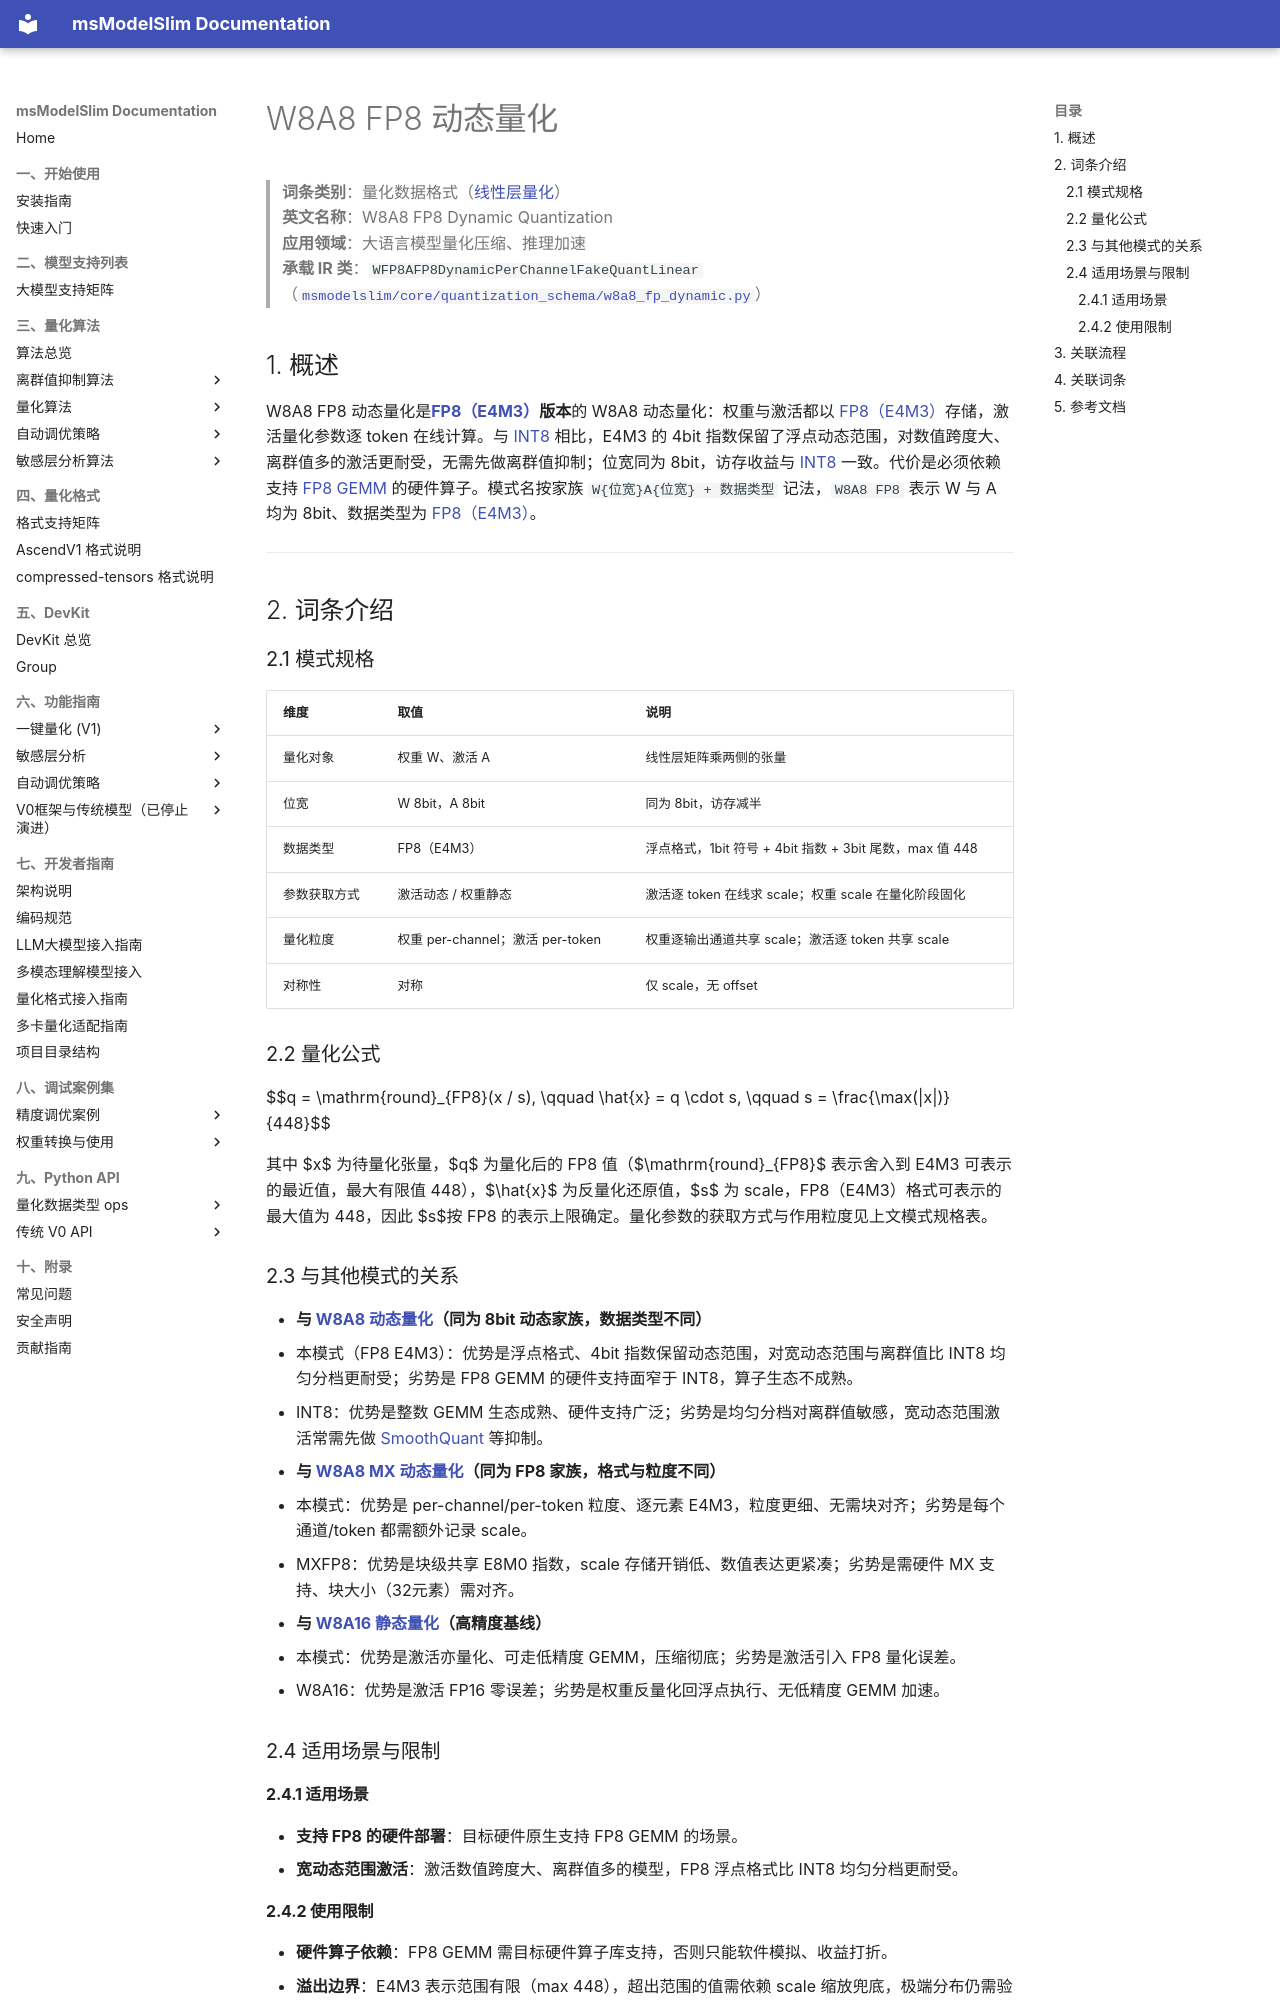

repository: Ascend/msmodelslim · page: zh/knowledge_base/quantization_schema/linear_layer_quantization/term_w8a8_fp8_dynamic/index.html · generator: mkdocs

# W8A8 FP8 动态量化

> **词条类别**：量化数据格式（[线性层量化](README.md)）<br>
> **英文名称**：W8A8 FP8 Dynamic Quantization<br>
> **应用领域**：大语言模型量化压缩、推理加速<br>
> **承载 IR 类**：`WFP8AFP8DynamicPerChannelFakeQuantLinear`（[`msmodelslim/core/quantization_schema/w8a8_fp_dynamic.py`](../../../../../msmodelslim/core/quantization_schema/w8a8_fp_dynamic.py)）<br>

## 1. 概述

W8A8 FP8 动态量化是**[FP8（E4M3）](../../dtype_ops/term_fp8.md)版本**的 W8A8 动态量化：权重与激活都以 [FP8（E4M3）](../../dtype_ops/term_fp8.md)存储，激活量化参数逐 token 在线计算。与 [INT8](../../dtype_ops/term_int8.md) 相比，E4M3 的 4bit 指数保留了浮点动态范围，对数值跨度大、离群值多的激活更耐受，无需先做离群值抑制；位宽同为 8bit，访存收益与 [INT8](../../dtype_ops/term_int8.md) 一致。代价是必须依赖支持 [FP8](../../dtype_ops/term_fp8.md) [GEMM](../term_gemm.md) 的硬件算子。模式名按家族 `W{位宽}A{位宽} + 数据类型` 记法，`W8A8 FP8` 表示 W 与 A 均为 8bit、数据类型为 [FP8（E4M3）](../../dtype_ops/term_fp8.md)。

---

## 2. 词条介绍

### 2.1 模式规格

| 维度 | 取值 | 说明 |
|------|------|------|
| 量化对象 | 权重 W、激活 A | 线性层矩阵乘两侧的张量 |
| 位宽 | W 8bit，A 8bit | 同为 8bit，访存减半 |
| 数据类型 | FP8（E4M3） | 浮点格式，1bit 符号 + 4bit 指数 + 3bit 尾数，max 值 448 |
| 参数获取方式 | 激活动态 / 权重静态 | 激活逐 token 在线求 scale；权重 scale 在量化阶段固化 |
| 量化粒度 | 权重 per-channel；激活 per-token | 权重逐输出通道共享 scale；激活逐 token 共享 scale |
| 对称性 | 对称 | 仅 scale，无 offset |

### 2.2 量化公式

$$q = \mathrm{round}_{FP8}(x / s), \qquad \hat{x} = q \cdot s, \qquad s = \frac{\max(|x|)}{448}$$

其中 $x$ 为待量化张量，$q$ 为量化后的 FP8 值（$\mathrm{round}_{FP8}$ 表示舍入到 E4M3 可表示的最近值，最大有限值 448），$\hat{x}$ 为反量化还原值，$s$ 为 scale，FP8（E4M3）格式可表示的最大值为 448，因此 $s$按 FP8 的表示上限确定。量化参数的获取方式与作用粒度见上文模式规格表。

### 2.3 与其他模式的关系

- **与 [W8A8 动态量化](term_w8a8_dynamic.md)（同为 8bit 动态家族，数据类型不同）**
  - 本模式（FP8 E4M3）：优势是浮点格式、4bit 指数保留动态范围，对宽动态范围与离群值比 INT8 均匀分档更耐受；劣势是 FP8 GEMM 的硬件支持面窄于 INT8，算子生态不成熟。
  - INT8：优势是整数 GEMM 生态成熟、硬件支持广泛；劣势是均匀分档对离群值敏感，宽动态范围激活常需先做 [SmoothQuant](../../quantization_algorithm/smooth_quant/term_smooth_quant.md) 等抑制。

- **与 [W8A8 MX 动态量化](term_w8a8_mx_dynamic.md)（同为 FP8 家族，格式与粒度不同）**
  - 本模式：优势是 per-channel/per-token 粒度、逐元素 E4M3，粒度更细、无需块对齐；劣势是每个通道/token 都需额外记录 scale。
  - MXFP8：优势是块级共享 E8M0 指数，scale 存储开销低、数值表达更紧凑；劣势是需硬件 MX 支持、块大小（32元素）需对齐。

- **与 [W8A16 静态量化](term_w8a16_static.md)（高精度基线）**
  - 本模式：优势是激活亦量化、可走低精度 GEMM，压缩彻底；劣势是激活引入 FP8 量化误差。
  - W8A16：优势是激活 FP16 零误差；劣势是权重反量化回浮点执行、无低精度 GEMM 加速。

### 2.4 适用场景与限制

#### 2.4.1 适用场景

- **支持 FP8 的硬件部署**：目标硬件原生支持 FP8 GEMM 的场景。
- **宽动态范围激活**：激活数值跨度大、离群值多的模型，FP8 浮点格式比 INT8 均匀分档更耐受。
